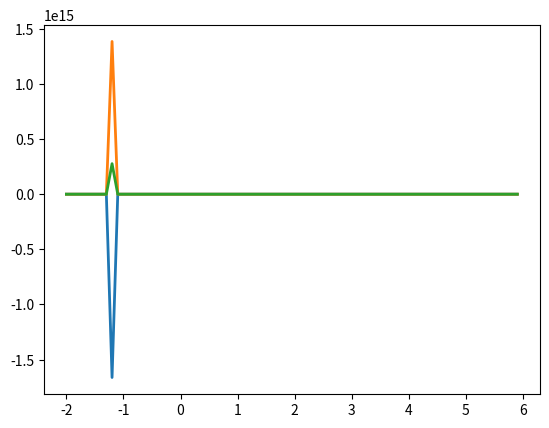

Python code for this plot:
"""Softmax."""

scores = [3.0, 1.0, 0.2]

import numpy as np

def softmax(x):
    """Compute softmax values for each sets of scores in x."""
    return np.divide(x, sum(x))


print(softmax(scores))

# Plot softmax curves
import matplotlib.pyplot as plt
x = np.arange(-2.0, 6.0, 0.1)
scores = np.vstack([x, np.ones_like(x), 0.2 * np.ones_like(x)])

plt.plot(x, softmax(scores).T, linewidth=2)
plt.show()
